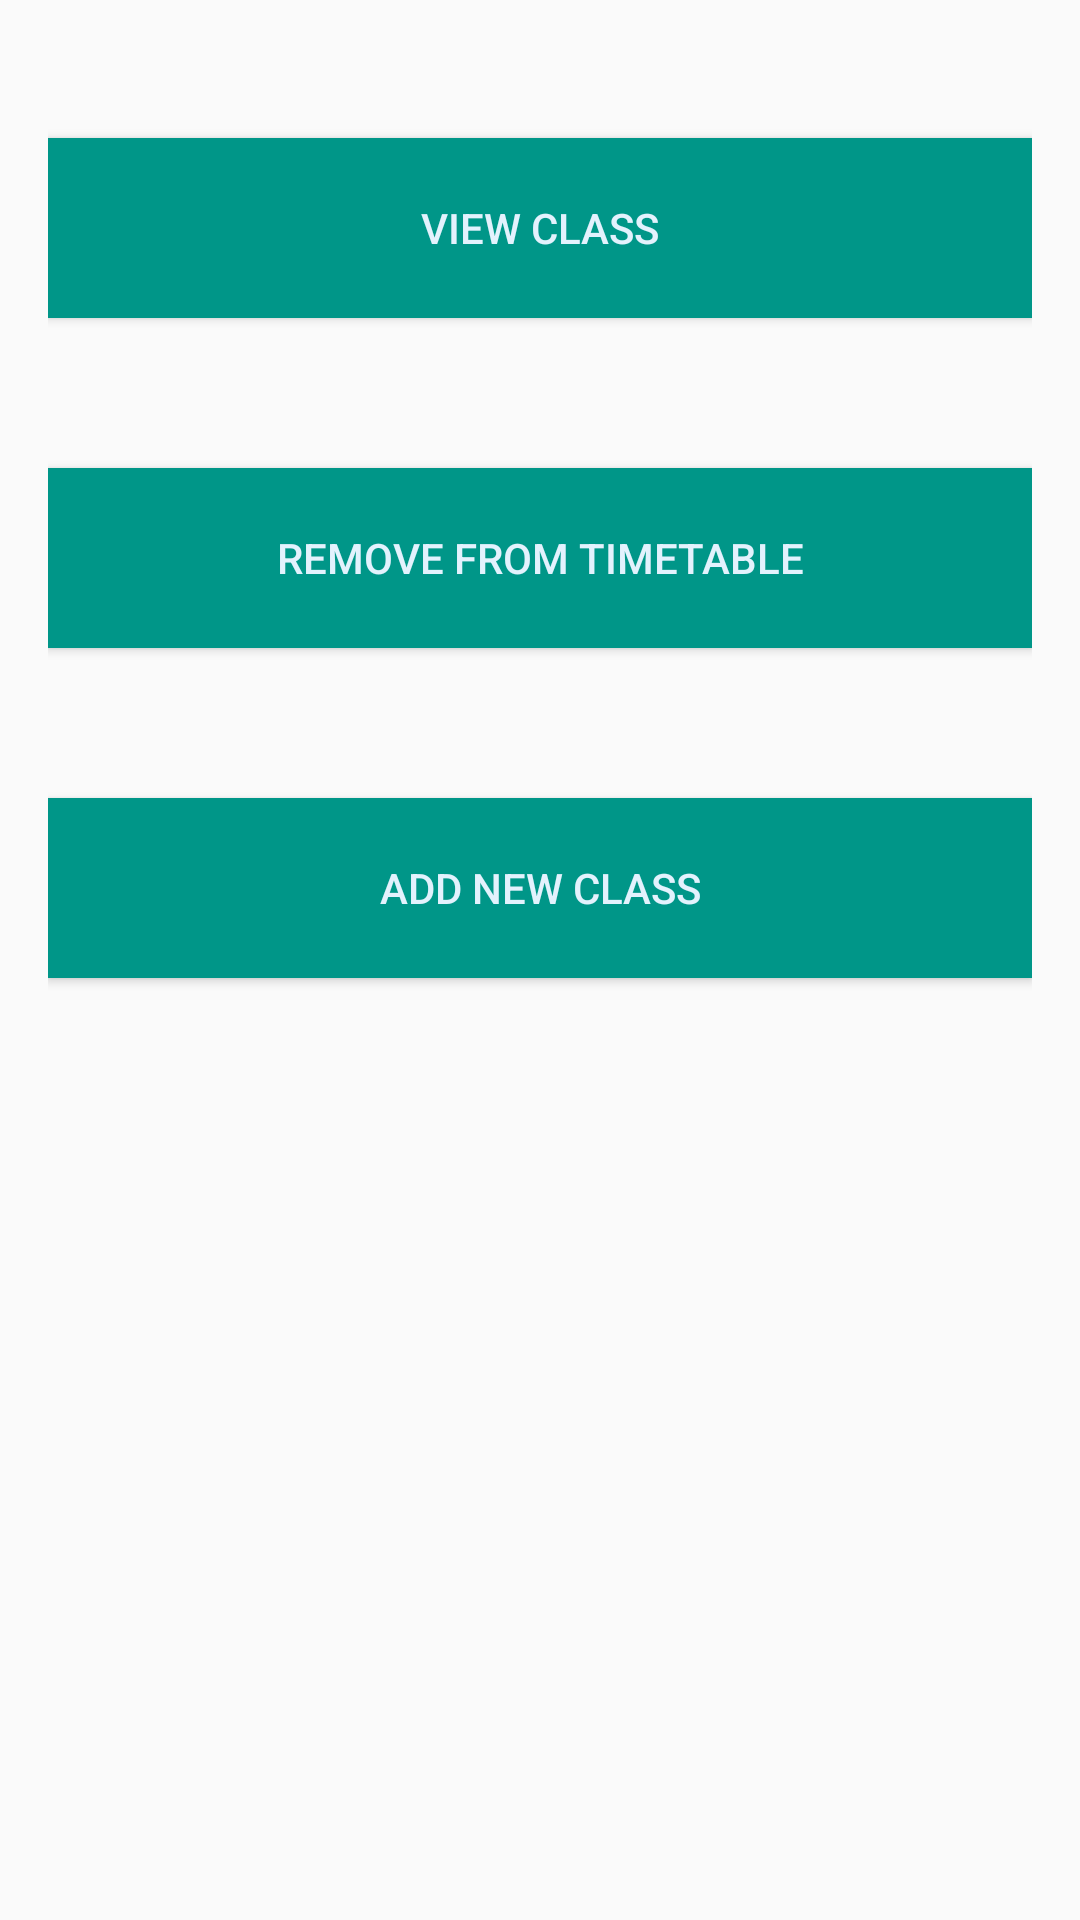

Here is an Android app screen rendered from its layout file. Give the layout XML and the strings, colors and styles it references.
<!-- AndroidManifest.xml: application theme AppTheme -->
<!-- res/layout/activity_time_table.xml -->
<?xml version="1.0" encoding="utf-8"?>
<LinearLayout xmlns:android="http://schemas.android.com/apk/res/android"
    xmlns:tools="http://schemas.android.com/tools"
    android:layout_width="match_parent"
    android:layout_height="match_parent"
    android:orientation="vertical"
    android:paddingBottom="@dimen/activity_vertical_margin"
    android:paddingLeft="@dimen/activity_horizontal_margin"
    android:paddingRight="@dimen/activity_horizontal_margin"
    android:paddingTop="@dimen/activity_vertical_margin"

    tools:context="com.example.ancho.mobtimetable.TimeTable">

    <Button
        android:id="@+id/viewTimeTable"
        style="@style/Buttons"

        android:layout_marginBottom="20dp"
        android:background="@color/colorHeader"
        android:text="@string/HomeView"
        android:textColor="@color/textHeader"


        />

    <Button
        android:id="@+id/remove"
        style="@style/Buttons"
        android:layout_marginBottom="20dp"
        android:background="@color/colorHeader"
        android:text="@string/HomeRemove"
        android:textColor="@color/textHeader"


        />

    <Button
        android:id="@+id/add"
        style="@style/Buttons"

        android:background="@color/colorHeader"
        android:text="@string/HomeAdd"
        android:textColor="@color/textHeader"


        />

</LinearLayout>
<!-- resources referenced by this layout -->
<resources>
  <color name="colorHeader">#009688</color>
  <color name="textHeader">#E3F2FD</color>
  <dimen name="activity_horizontal_margin">16dp</dimen>
  <dimen name="activity_vertical_margin">16dp</dimen>
  <string name="HomeAdd">Add New Class</string>
  <string name="HomeRemove">Remove From Timetable</string>
  <string name="HomeView">View Class</string>
  <style name="Buttons">
  
          <item name="android:layout_width">match_parent</item>
          <item name="android:layout_height">60dp</item>
          <item name="android:layout_marginTop">30dp</item>
  
  
  
      </style>
  <style name="AppTheme" parent="Theme.AppCompat.Light.DarkActionBar">
          
          <item name="colorPrimary">@color/colorPrimary</item>
          <item name="colorPrimaryDark">@color/colorPrimaryDark</item>
          <item name="colorAccent">@color/colorAccent</item>
  
  
      </style>
  <color name="colorPrimary">#424242</color>
  <color name="colorPrimaryDark">#009688</color>
  <color name="colorAccent">#009688</color>
</resources>
